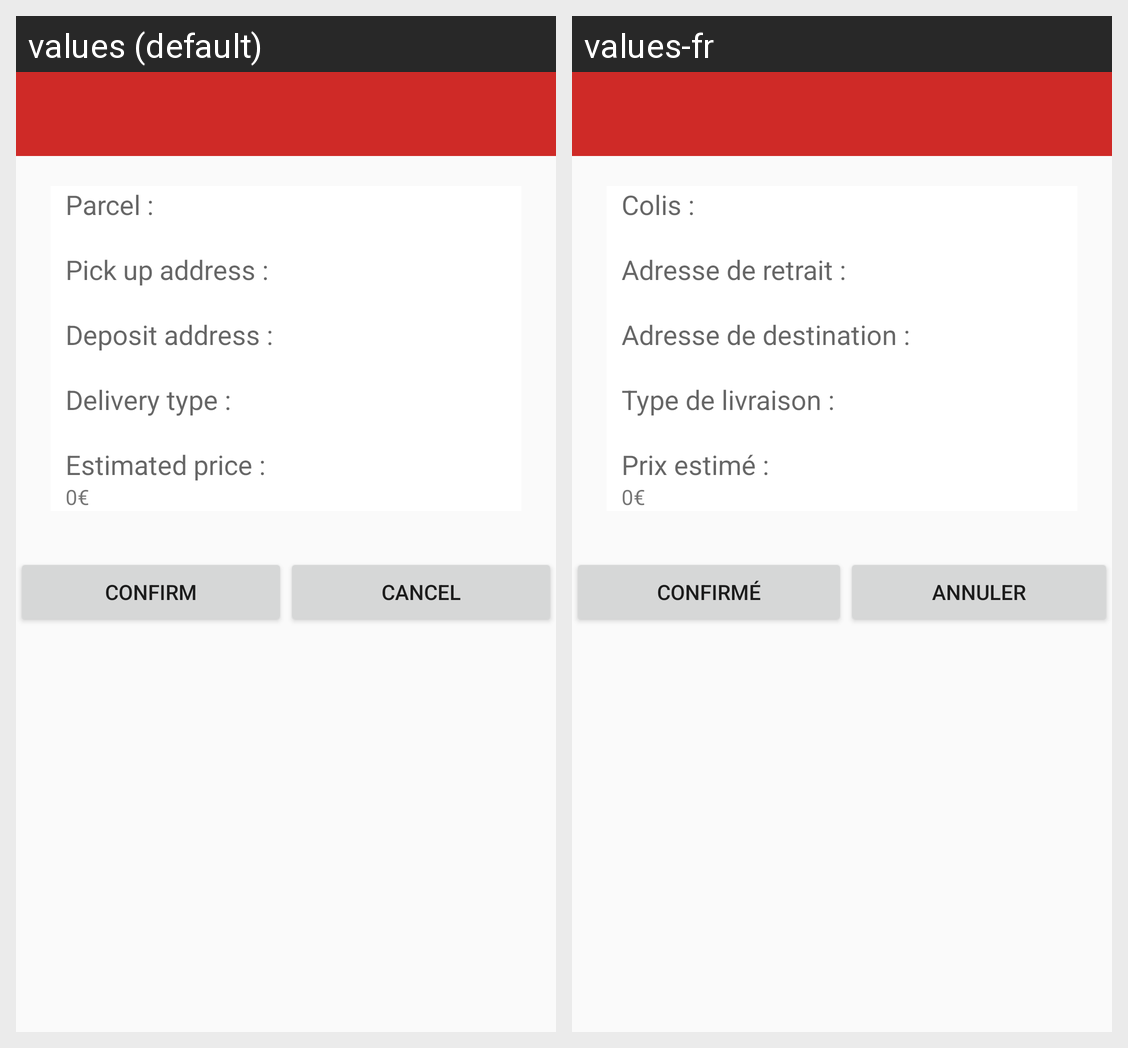

Translations of the strings shown on this Android screen, per locale in the grid:
Android screen res/layout/activity_confirmation_order.xml rendered under 2 locales, left to right: values (default), values-fr. Device: Nexus 5 (rendered at 1080×1920; each locale shown at half size, 540×960, under a caption strip naming it); theme CoursierTheme.NoToolbar.
Strings drawn on this screen, with the default value and each locale's value (text and hints the layout hard-codes, and strings that could not be matched under every locale, appear in the picture but are not listed):

OrderConfirmation_parcel
  values: Parcel :
  values-fr: Colis : 

OrderConfirmation_pick_up_address
  values: Pick up address :
  values-fr: Adresse de retrait : 

OrderConfirmation_deposit_address
  values: Deposit address :
  values-fr: Adresse de destination : 

OrderConfirmation_delivery_type
  values: Delivery type :
  values-fr: Type de livraison : 

OrderConfirmation_estimated_price
  values: Estimated price :
  values-fr: Prix estimé : 

OrderConfirmation_Button_confirm
  values: Confirm
  values-fr: Confirmé

OrderConfirmation_Button_cancel
  values: Cancel
  values-fr: Annuler
